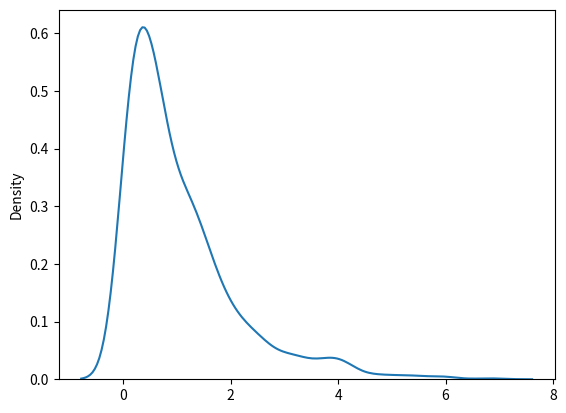

Python code for this plot:
from numpy import random
import matplotlib.pyplot as plt
import seaborn as sns

# print(random.exponential(scale=2,size=(2,3)))
sns.distplot(random.exponential(size=1000),hist=False)
plt.show()
